Run: headless pygame with SDL's dummy video driver; simulated clock (each Clock.tick advances the game by its frame time, no real sleeping); random seed 0; keys injected as events and as key.get_pressed() state; no mouse input.
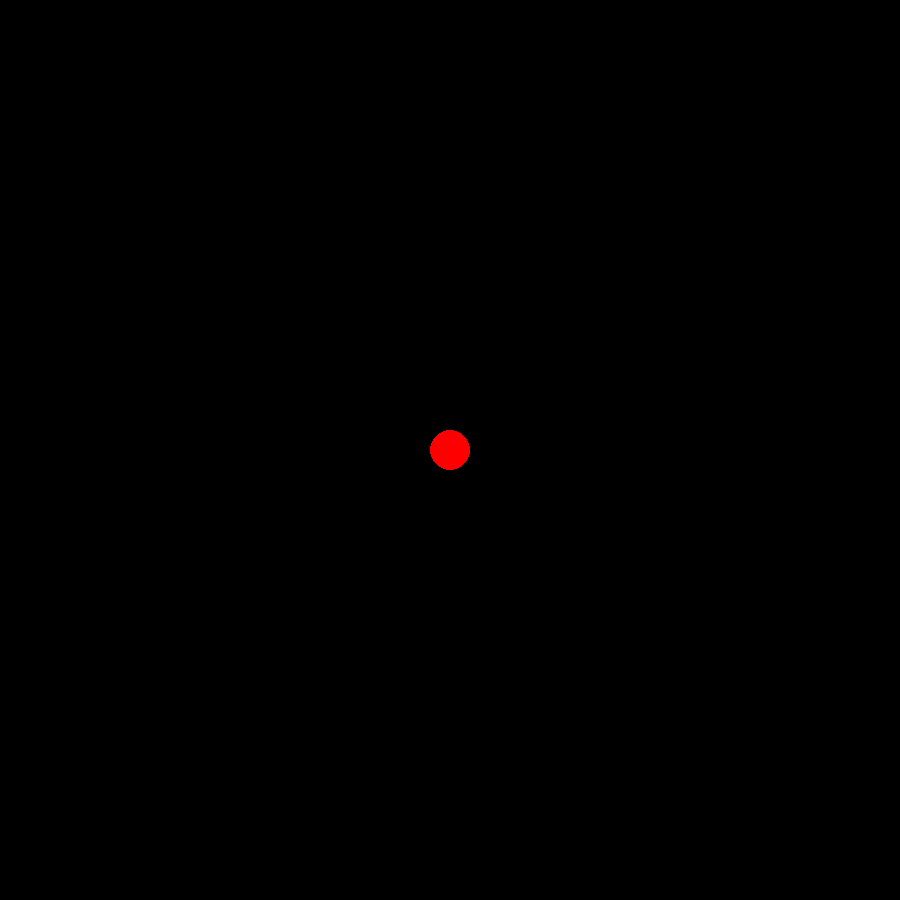
Frame 1 of 4 · flips 1–60 · no input
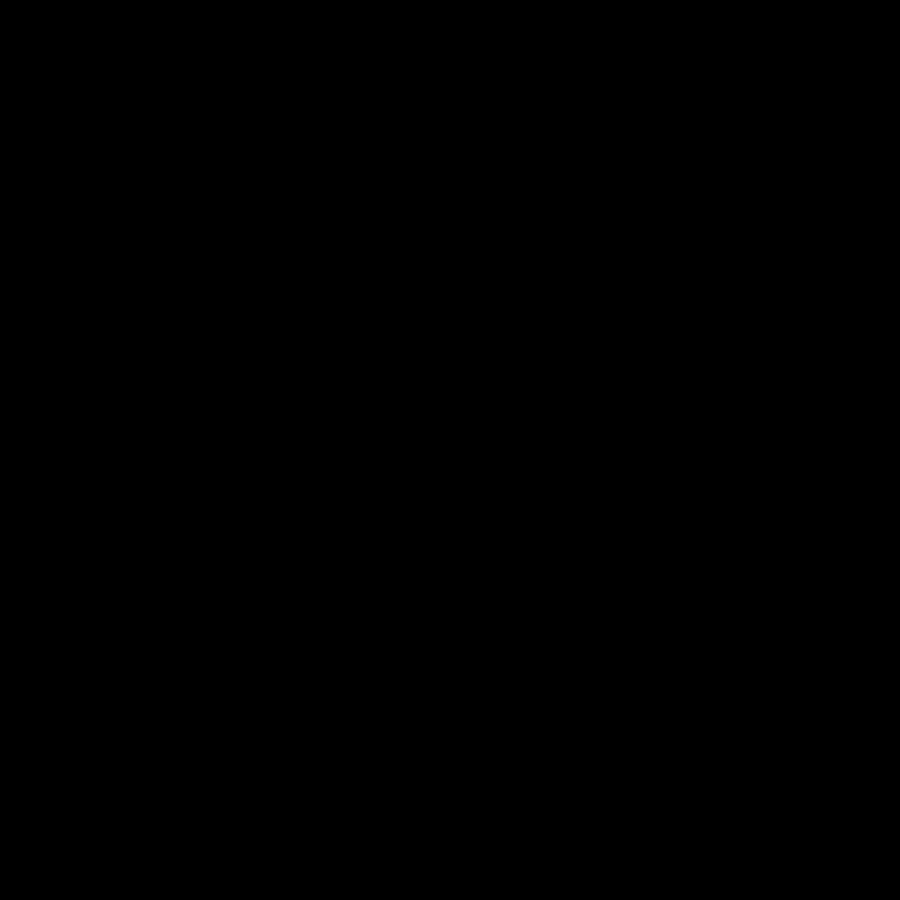
Frame 2 of 4 · flips 61–180 · tapped SPACE, RETURN · held RIGHT (→), D
Frame 3 of 4 · flips 181–300 · held DOWN (↓), S · screen unchanged from frame 2, image omitted
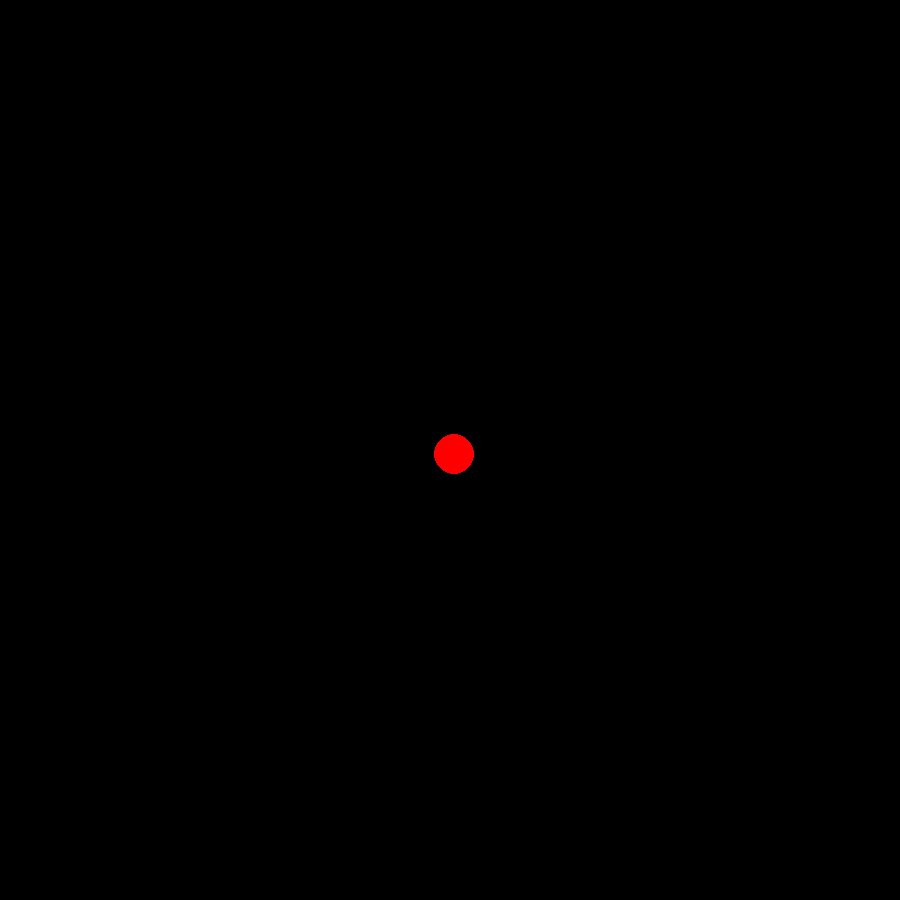
Frame 4 of 4 · flips 301–420 · held LEFT (←), A, UP (↑), W

The pygame program that drew these frames:

import pygame

# pygame setup
pygame.init()
screen = pygame.display.set_mode((900, 900))
clock = pygame.time.Clock()
running = True
dt = 0

# Global 
player_pos = pygame.Vector2(screen.get_width() / 2, screen.get_height() / 2)



# Game start
while running:
    for event in pygame.event.get():
        if event.type == pygame.QUIT:
            running = False
            print(tiles)

    # fill the screen with a color to wipe away anything from last frame
    screen.fill("lightblue")



    # Create grid
    # Grid will be 12x12 with tiles being 75px
    # TILE STATES: 0 = blank, 1 = snakeBody, 2 = snakeHead, 3 = Food 
    tiles = {}
    for a in range(12):
        y = a * 75
        for b in range(12):
            tiles[(a*75, b*75)] = 0
            tileVector = pygame.Vector2(b * 75, y)
            tile = pygame.Rect(tileVector[0], tileVector[1], 75, 75)
            pygame.draw.rect(screen, 'black', tile)
    


    # Create grid lines

            



    pygame.draw.circle(screen, "red", player_pos, 20)

    keys = pygame.key.get_pressed()
    if keys[pygame.K_w]:
        player_pos.y -= 300 * dt
    if keys[pygame.K_s]:
        player_pos.y += 300 * dt
    if keys[pygame.K_a]:
        player_pos.x -= 300 * dt
    if keys[pygame.K_d]:
        player_pos.x += 300 * dt

    # flip() the display to put your work on screen
    pygame.display.flip()

    # limits FPS to 60
    # dt is delta time in seconds since last frame, used for framerate-
    # independent physics.
    dt = clock.tick(60) / 1000

pygame.quit()
